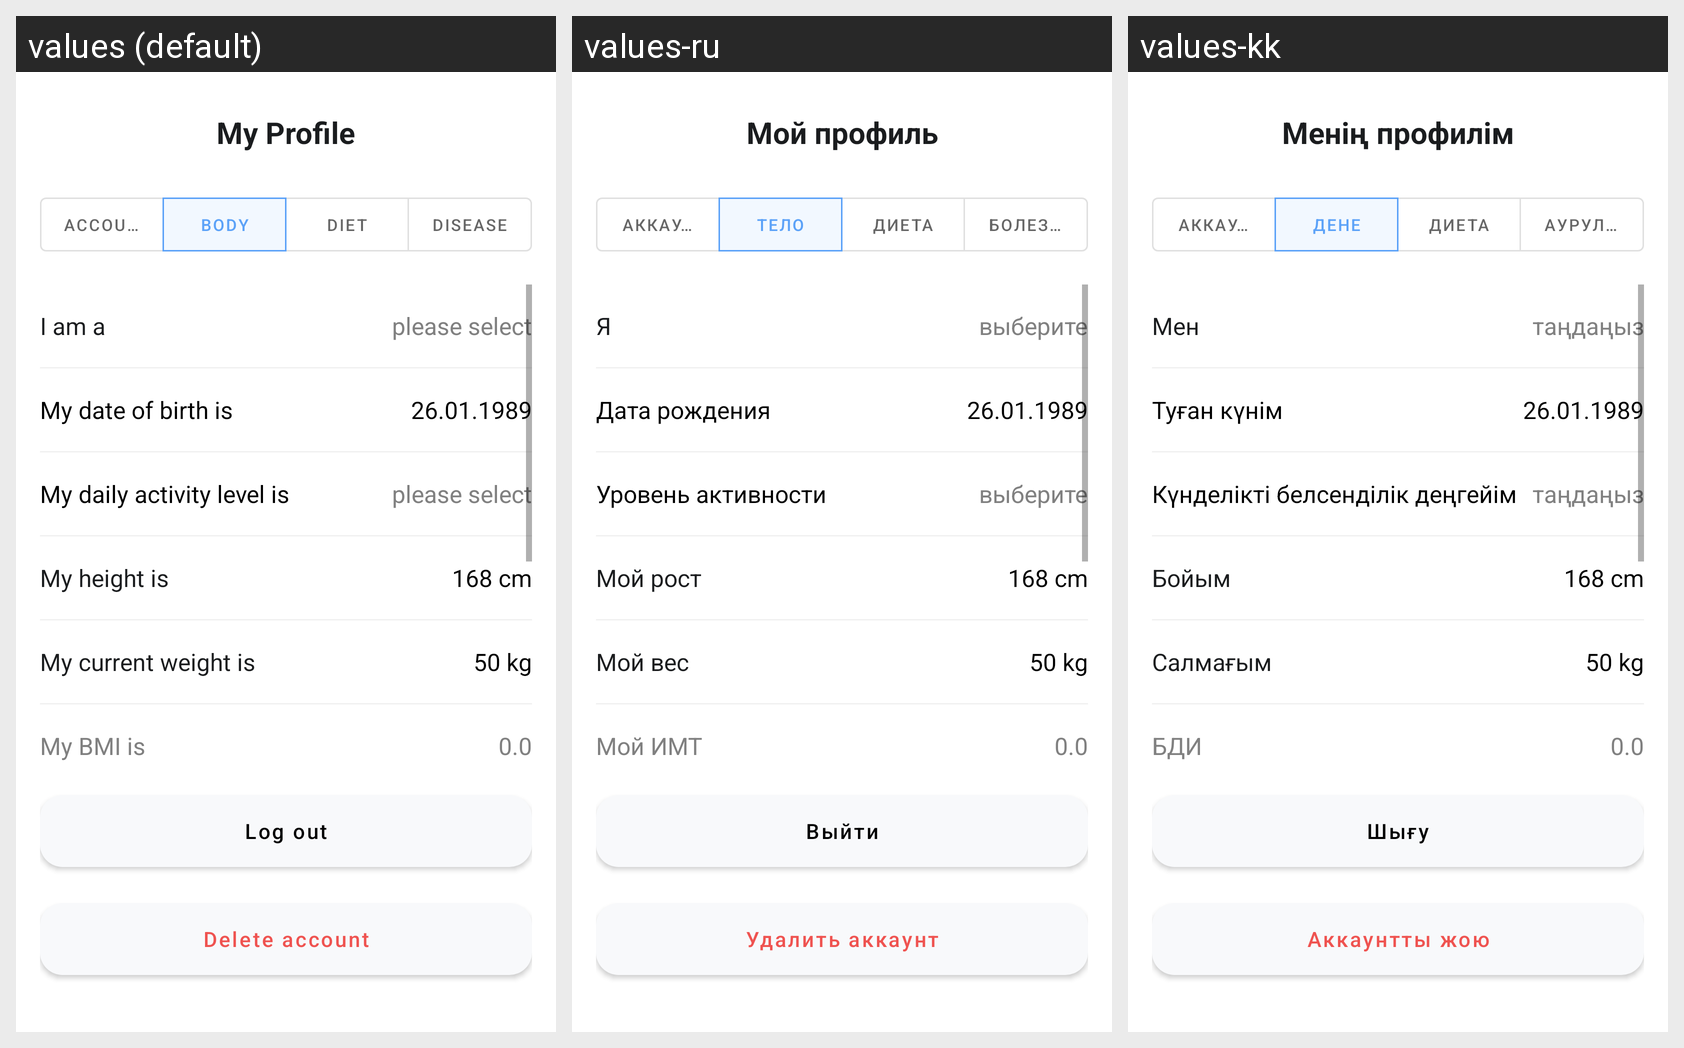

Strings drawn on this Android screen and how each of the app's shown locales translates them:
Android screen res/layout/fragment_user_profile.xml rendered under 3 locales, left to right: values (default), values-ru, values-kk. Device: Nexus 5 (rendered at 1080×1920; each locale shown at half size, 540×960, under a caption strip naming it); theme Theme.ScanFit.
Strings drawn on this screen, with the default value and each locale's value (text and hints the layout hard-codes, and strings that could not be matched under every locale, appear in the picture but are not listed):

profile_title
  values: My Profile
  values-ru: Мой профиль
  values-kk: Менің профилім

profile_tab_account
  values: ACCOUNT
  values-ru: АККАУНТ
  values-kk: АККАУНТ

profile_tab_body
  values: BODY
  values-ru: ТЕЛО
  values-kk: ДЕНЕ

profile_tab_diet
  values: DIET
  values-ru: ДИЕТА
  values-kk: ДИЕТА

profile_tab_disease
  values: DISEASE
  values-ru: БОЛЕЗНИ
  values-kk: АУРУЛАР

profile_i_am_a
  values: I am a
  values-ru: Я
  values-kk: Мен

profile_please_select
  values: please select
  values-ru: выберите
  values-kk: таңдаңыз

profile_date_of_birth
  values: My date of birth is
  values-ru: Дата рождения
  values-kk: Туған күнім

profile_activity_level
  values: My daily activity level is
  values-ru: Уровень активности
  values-kk: Күнделікті белсенділік деңгейім

profile_height
  values: My height is
  values-ru: Мой рост
  values-kk: Бойым

profile_weight
  values: My current weight is
  values-ru: Мой вес
  values-kk: Салмағым

profile_bmi
  values: My BMI is
  values-ru: Мой ИМТ
  values-kk: БДИ

profile_logout
  values: Log out
  values-ru: Выйти
  values-kk: Шығу

profile_delete_account
  values: Delete account
  values-ru: Удалить аккаунт
  values-kk: Аккаунтты жою
